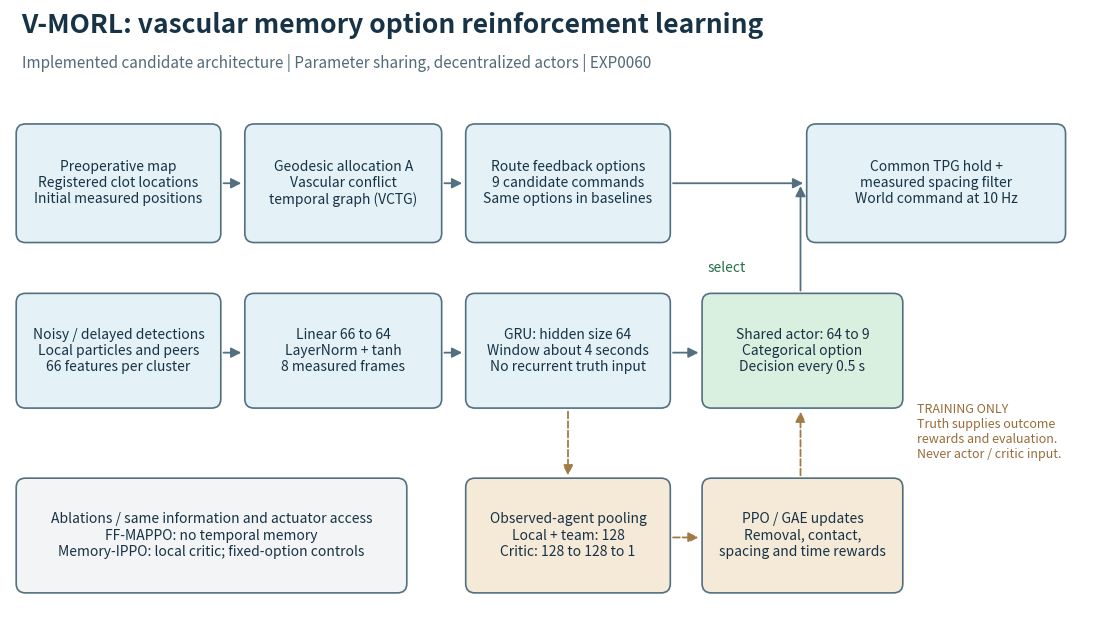

The matplotlib source for this figure:
"""Scientific architecture diagram of the implemented EXP0060 model."""
from pathlib import Path
import matplotlib
matplotlib.use('Agg')
import matplotlib.pyplot as plt
from matplotlib.patches import FancyBboxPatch, FancyArrowPatch


def main():
    out=Path('research/figures/EXP0060_20261006'); out.mkdir(parents=True,exist_ok=True)
    fig,ax=plt.subplots(figsize=(14,8)); ax.set_xlim(0,14); ax.set_ylim(0,8); ax.axis('off')
    def box(x,y,w,h,text,c='#e4f1f6'):
        ax.add_patch(FancyBboxPatch((x,y),w,h,boxstyle='round,pad=0.12',fc=c,ec='#527080',lw=1.2))
        ax.text(x+w/2,y+h/2,text,ha='center',va='center',fontsize=10,color='#173345')
    def arrow(a,b,c='#527080',style='-'):
        ax.add_patch(FancyArrowPatch(a,b,arrowstyle='-|>',mutation_scale=15,color=c,lw=1.3,linestyle=style))
    ax.text(.15,7.7,'V-MORL: vascular memory option reinforcement learning',fontsize=19,weight='bold',color='#173345')
    ax.text(.15,7.25,'Implemented candidate architecture | Parameter sharing, decentralized actors | EXP0060',fontsize=11,color='#526a77')
    box(.2,5.1,2.4,1.3,'Preoperative map\nRegistered clot locations\nInitial measured positions')
    box(3.15,5.1,2.3,1.3,'Geodesic allocation A\nVascular conflict\ntemporal graph (VCTG)')
    box(6.0,5.1,2.4,1.3,'Route feedback options\n9 candidate commands\nSame options in baselines')
    box(10.4,5.1,3.1,1.3,'Common TPG hold +\nmeasured spacing filter\nWorld command at 10 Hz')
    arrow((2.72,5.75),(3.02,5.75)); arrow((5.57,5.75),(5.87,5.75)); arrow((8.52,5.75),(10.27,5.75))
    box(.2,2.95,2.4,1.25,'Noisy / delayed detections\nLocal particles and peers\n66 features per cluster')
    box(3.15,2.95,2.3,1.25,'Linear 66 to 64\nLayerNorm + tanh\n8 measured frames')
    box(6.,2.95,2.4,1.25,'GRU: hidden size 64\nWindow about 4 seconds\nNo recurrent truth input')
    box(9.05,2.95,2.35,1.25,'Shared actor: 64 to 9\nCategorical option\nDecision every 0.5 s','#d9efdf')
    arrow((2.72,3.55),(3.02,3.55)); arrow((5.57,3.55),(5.87,3.55)); arrow((8.52,3.55),(8.92,3.55))
    arrow((10.2,4.32),(10.2,5.75)); ax.text(9.,4.6,'select',fontsize=10,color='#267149')
    box(6.,.55,2.4,1.25,'Observed-agent pooling\nLocal + team: 128\nCritic: 128 to 128 to 1','#f5e9d8')
    box(9.05,.55,2.35,1.25,'PPO / GAE updates\nRemoval, contact,\nspacing and time rewards','#f5e9d8')
    arrow((7.2,2.82),(7.2,1.92),'#a17b46','--'); arrow((8.52,1.15),(8.92,1.15),'#a17b46','--')
    arrow((10.2,1.92),(10.2,2.82),'#a17b46','--')
    box(.2,.55,4.8,1.25,'Ablations / same information and actuator access\nFF-MAPPO: no temporal memory\nMemory-IPPO: local critic; fixed-option controls','#f2f4f5')
    ax.text(11.7,2.9,'TRAINING ONLY\nTruth supplies outcome\nrewards and evaluation.\nNever actor / critic input.',fontsize=9,color='#976c3a',va='top')
    fig.savefig(out/'network_architecture.png',dpi=220,bbox_inches='tight'); fig.savefig(out/'network_architecture.svg',bbox_inches='tight')
    plt.close(fig)


if __name__=='__main__':main()
